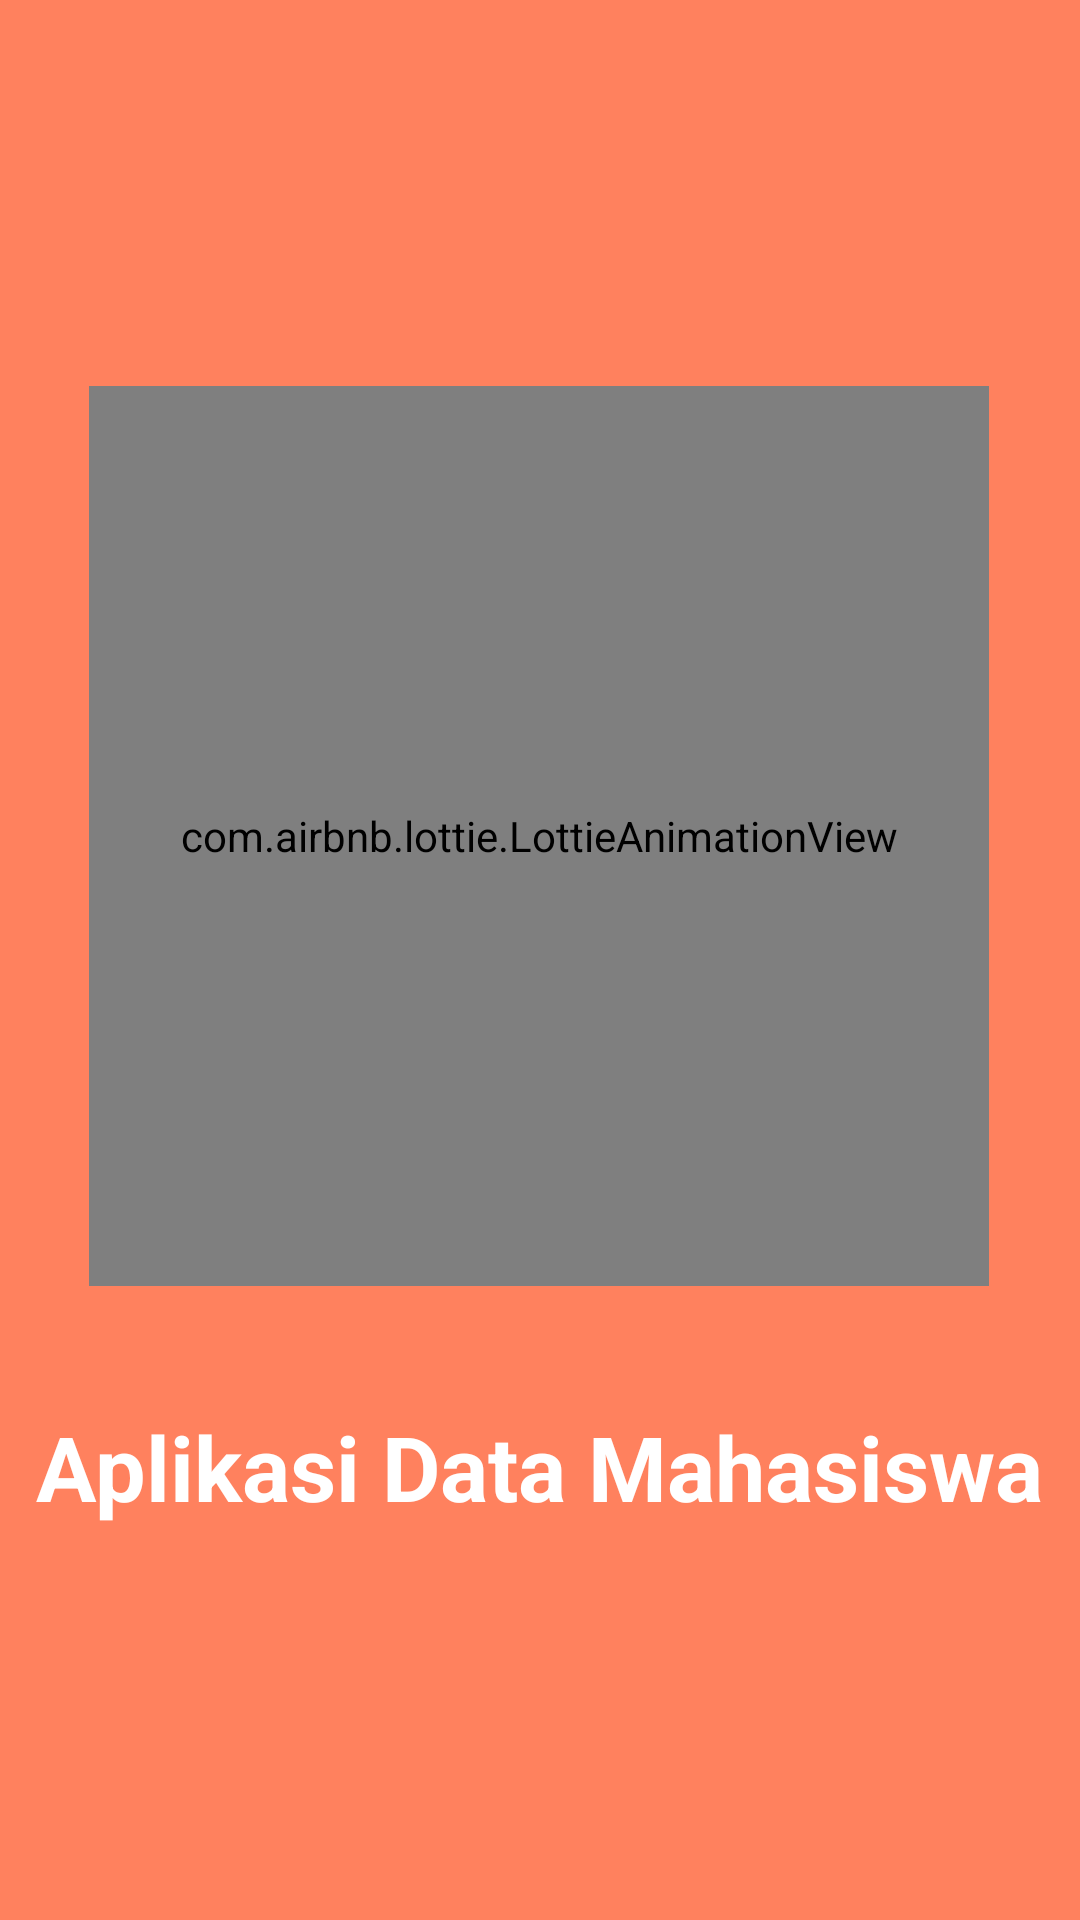

Layout XML and referenced resources for this Android screen:
<!-- AndroidManifest.xml: application theme Theme.IqbalSertifikasi -->
<!-- res/layout/activity_splash_screen.xml -->
<?xml version="1.0" encoding="utf-8"?>
<androidx.constraintlayout.widget.ConstraintLayout xmlns:android="http://schemas.android.com/apk/res/android"
    xmlns:app="http://schemas.android.com/apk/res-auto"
    xmlns:tools="http://schemas.android.com/tools"
    android:layout_width="match_parent"
    android:layout_height="match_parent"
    android:background="@color/secondary"
    tools:context=".SplashScreen">

    <com.airbnb.lottie.LottieAnimationView
        android:id="@+id/lottie"
        android:layout_width="300dp"
        android:layout_height="300dp"
        android:layout_marginTop="40dp"
        app:layout_constraintBottom_toBottomOf="parent"
        app:layout_constraintEnd_toEndOf="parent"
        app:layout_constraintHorizontal_bias="0.495"
        app:layout_constraintStart_toStartOf="parent"
        app:layout_constraintTop_toTopOf="parent"
        app:layout_constraintVertical_bias="0.296"
        app:lottie_autoPlay="true"
        app:lottie_fileName="animasi.json"
        app:lottie_loop="true" />

    <TextView
        android:id="@+id/textView"
        android:layout_width="wrap_content"
        android:layout_height="wrap_content"
        android:layout_marginTop="40dp"
        android:text="Aplikasi Data Mahasiswa"
        android:textColor="@color/white"
        android:textSize="30sp"
        android:textStyle="bold"
        app:layout_constraintEnd_toEndOf="parent"
        app:layout_constraintHorizontal_bias="0.498"
        app:layout_constraintStart_toStartOf="parent"
        app:layout_constraintTop_toBottomOf="@+id/lottie"
        app:textAllCaps="false" />



    <TextView
        android:id="@+id/textView2"
        android:layout_width="wrap_content"
        android:layout_height="wrap_content"
        android:layout_marginTop="150dp"
        android:text="M. Iqbal Rivaldi"
        android:textColor="@color/white"
        android:textSize="17sp"
        android:textStyle="bold"
        app:layout_constraintEnd_toEndOf="parent"
        app:layout_constraintHorizontal_bias="0.498"
        app:layout_constraintStart_toStartOf="parent"
        app:layout_constraintTop_toBottomOf="@+id/textView"
        app:textAllCaps="false" />

</androidx.constraintlayout.widget.ConstraintLayout>
<!-- resources referenced by this layout -->
<resources>
  <color name="secondary">#FF815E</color>
  <color name="white">#FFFFFFFF</color>
  <style name="Theme.IqbalSertifikasi" parent="Theme.MaterialComponents.DayNight.DarkActionBar">
          
          <item name="colorPrimary">@color/secondary</item>
          <item name="colorPrimaryVariant">@color/secondary</item>
          <item name="colorOnPrimary">@color/white</item>
          
          <item name="colorSecondary">@color/teal_200</item>
          <item name="colorSecondaryVariant">@color/teal_700</item>
          <item name="colorOnSecondary">@color/secondary</item>
          
          <item name="android:statusBarColor" tools:targetApi="l">?attr/colorPrimaryVariant</item>
          
      </style>
  <color name="teal_200">#FF03DAC5</color>
  <color name="teal_700">#FF018786</color>
</resources>
